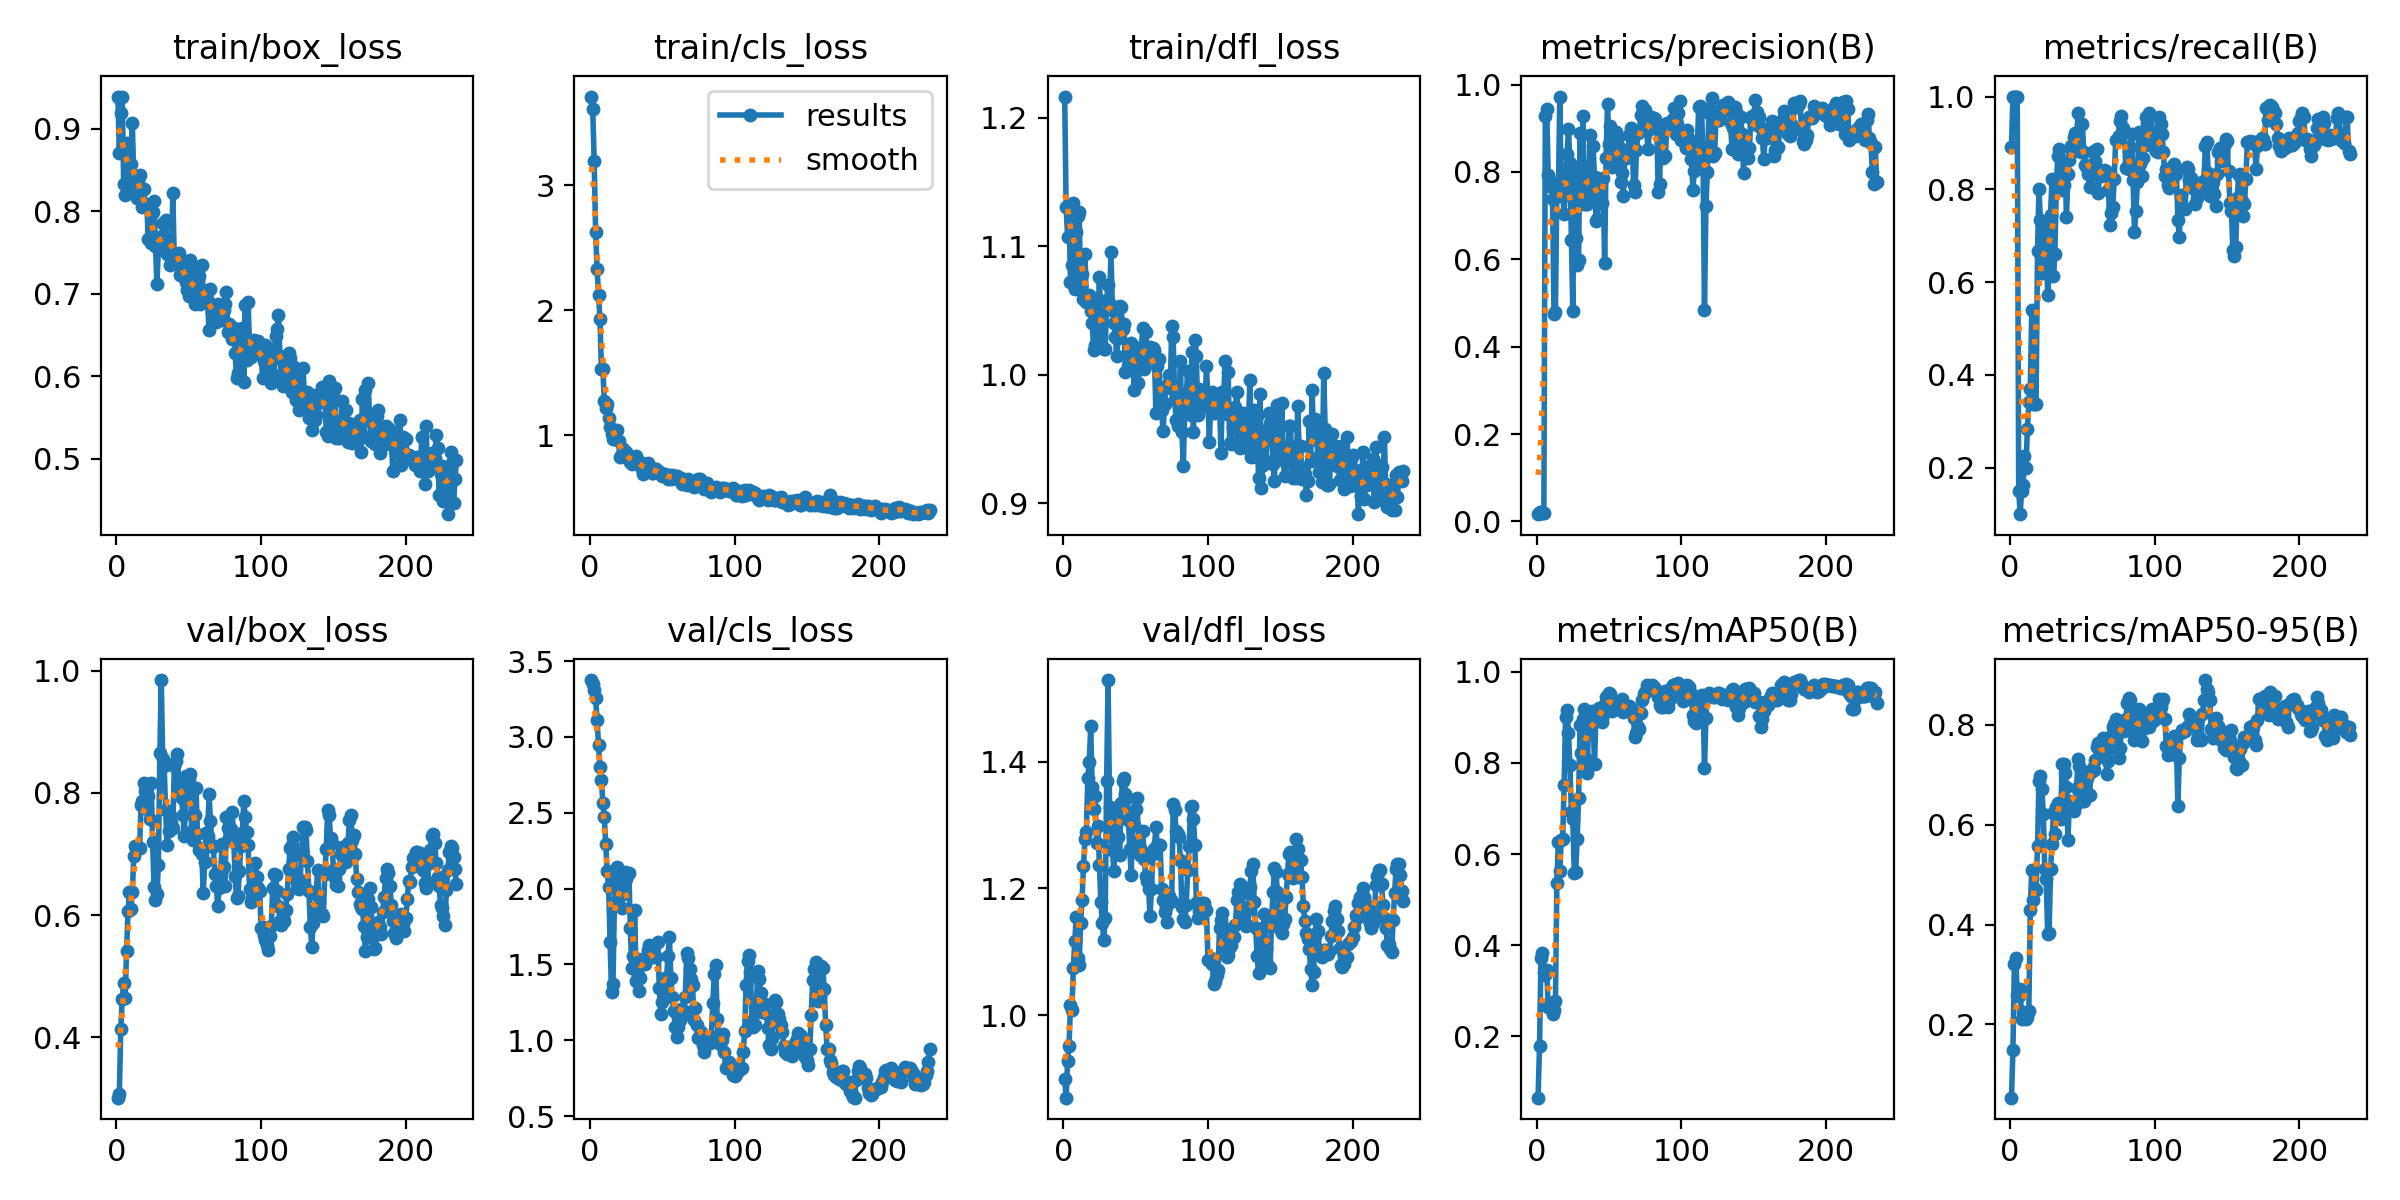

The file beside this chart, header and first rows:
epoch, time, train/box_loss, train/cls_loss, train/dfl_loss, metrics/precision(B), metrics/recall(B), metrics/mAP50(B), metrics/mAP50-95(B), val/box_loss, val/cls_loss, val/dfl_loss, lr/pg0, lr/pg1, lr/pg2
1, 3.094, 0.9389, 3.708, 1.216, 0.01647, 0.8911, 0.06559, 0.05325, 0.3009, 3.375, 0.8995, 4e-05, 4e-05, 4e-05
2, 4.63, 0.8702, 3.607, 1.131, 0.02171, 1, 0.1789, 0.1486, 0.3061, 3.35, 0.8699, 8.98218e-05, 8.98218e-05, 8.98218e-05
3, 6.134, 0.9193, 3.195, 1.107, 0.01965, 1, 0.3712, 0.3211, 0.4135, 3.311, 0.9278, 0.0001394, 0.0001394, 0.0001394
4, 7.6, 0.939, 2.625, 1.13, 0.02028, 1, 0.3828, 0.3323, 0.4624, 3.257, 0.9519, 0.0001889, 0.0001889, 0.0001889
5, 9.121, 0.8336, 2.327, 1.072, 0.0192, 1, 0.342, 0.2595, 0.4894, 3.112, 1.015, 0.0002381, 0.0002381, 0.0002381
6, 10.49, 0.8199, 2.12, 1.086, 0.9287, 0.15, 0.335, 0.2561, 0.4636, 2.949, 1.009, 0.0002871, 0.0002871, 0.0002871
7, 11.9, 0.8826, 1.928, 1.133, 0.9433, 0.1, 0.3461, 0.2708, 0.5411, 2.8, 1.074, 0.000336, 0.000336, 0.000336
8, 13.29, 0.824, 1.532, 1.067, 0.7934, 0.15, 0.2639, 0.2112, 0.6061, 2.717, 1.118, 0.0003846, 0.0003846, 0.0003846
9, 14.68, 0.8511, 1.526, 1.111, 0.7673, 0.1621, 0.2684, 0.2249, 0.6384, 2.566, 1.155, 0.000433, 0.000433, 0.000433
10, 16.05, 0.8574, 1.269, 1.124, 0.7773, 0.2263, 0.2716, 0.2232, 0.6101, 2.471, 1.091, 0.0004813, 0.0004813, 0.0004813
11, 17.47, 0.9066, 1.215, 1.126, 0.737, 0.1997, 0.2502, 0.2117, 0.6376, 2.294, 1.079, 0.0005293, 0.0005293, 0.0005293
12, 18.88, 0.8391, 1.251, 1.07, 0.4742, 0.2839, 0.2573, 0.2139, 0.6965, 2.112, 1.145, 0.0005772, 0.0005772, 0.0005772
13, 20.25, 0.8351, 1.137, 1.079, 0.4804, 0.3428, 0.2777, 0.2274, 0.714, 2.01, 1.182, 0.0006248, 0.0006248, 0.0006248
14, 21.66, 0.8159, 1.062, 1.059, 0.7671, 0.3696, 0.5369, 0.4285, 0.7132, 1.645, 1.235, 0.0006722, 0.0006722, 0.0006722
15, 23.04, 0.8379, 1.012, 1.094, 0.7443, 0.5393, 0.6265, 0.5099, 0.7098, 1.321, 1.277, 0.0007195, 0.0007195, 0.0007195
16, 24.41, 0.8438, 0.9696, 1.056, 0.9726, 0.3375, 0.5631, 0.4501, 0.71, 1.37, 1.289, 0.0007665, 0.0007665, 0.0007665
17, 25.81, 0.8284, 0.9926, 1.056, 0.7513, 0.3375, 0.6299, 0.4712, 0.7796, 1.904, 1.374, 0.0008134, 0.0008134, 0.0008134
18, 27.17, 0.8056, 0.9683, 1.062, 0.7455, 0.3375, 0.6326, 0.4685, 0.7864, 2.067, 1.4, 0.00086, 0.00086, 0.00086
19, 28.53, 0.8275, 1.04, 1.049, 0.7032, 0.6665, 0.7506, 0.5579, 0.8168, 2.145, 1.456, 0.0009065, 0.0009065, 0.0009065
20, 29.92, 0.8086, 0.9537, 1.041, 0.7791, 0.8014, 0.9012, 0.6887, 0.8035, 2.1, 1.36, 0.0009528, 0.0009528, 0.0009528
21, 31.3, 0.8072, 0.8282, 1.02, 0.8404, 0.733, 0.9151, 0.6969, 0.7739, 2.013, 1.326, 0.0009604, 0.0009604, 0.0009604
22, 32.67, 0.7664, 0.8445, 1.023, 0.8991, 0.6188, 0.8654, 0.6713, 0.7957, 1.873, 1.346, 0.0009584, 0.0009584, 0.0009584
23, 34.02, 0.8029, 0.8892, 1.06, 0.821, 0.6224, 0.7963, 0.6219, 0.7576, 1.965, 1.272, 0.0009564, 0.0009564, 0.0009564
24, 35.43, 0.761, 0.8246, 1.033, 0.6449, 0.7023, 0.6919, 0.5106, 0.817, 2.109, 1.298, 0.0009545, 0.0009545, 0.0009545
25, 36.79, 0.7996, 0.8655, 1.076, 0.4811, 0.718, 0.6772, 0.491, 0.7196, 2.063, 1.237, 0.0009525, 0.0009525, 0.0009525
26, 38.15, 0.8122, 0.8283, 1.029, 0.8007, 0.5718, 0.5587, 0.3812, 0.6462, 2.092, 1.179, 0.0009505, 0.0009505, 0.0009505
27, 39.53, 0.7573, 0.809, 1.048, 0.6496, 0.6161, 0.5612, 0.383, 0.625, 2.105, 1.145, 0.0009485, 0.0009485, 0.0009485
28, 40.89, 0.7119, 0.7813, 1.02, 0.5879, 0.7456, 0.6331, 0.5108, 0.6346, 1.741, 1.119, 0.0009465, 0.0009465, 0.0009465
29, 42.23, 0.7551, 0.7707, 1.02, 0.5984, 0.8232, 0.7229, 0.5614, 0.6823, 1.476, 1.153, 0.0009446, 0.0009446, 0.0009446
30, 43.57, 0.7694, 0.8131, 1.058, 0.8891, 0.6129, 0.8828, 0.6241, 0.8648, 1.554, 1.37, 0.0009426, 0.0009426, 0.0009426
31, 44.97, 0.7572, 0.8015, 1.07, 0.7356, 0.6611, 0.8217, 0.5817, 0.985, 1.857, 1.529, 0.0009406, 0.0009406, 0.0009406
32, 46.4, 0.7858, 0.8351, 1.055, 0.9283, 0.8059, 0.8956, 0.6351, 0.8552, 1.393, 1.329, 0.0009386, 0.0009386, 0.0009386
33, 47.77, 0.7849, 0.7823, 1.095, 0.7259, 0.8711, 0.919, 0.6432, 0.8434, 1.429, 1.324, 0.0009366, 0.0009366, 0.0009366
34, 49.14, 0.7899, 0.7656, 1.05, 0.7259, 0.8873, 0.8081, 0.6265, 0.7722, 1.323, 1.26, 0.0009347, 0.0009347, 0.0009347
35, 50.51, 0.7483, 0.7856, 1.04, 0.726, 0.8028, 0.7773, 0.6116, 0.7148, 1.409, 1.228, 0.0009327, 0.0009327, 0.0009327
36, 51.91, 0.7473, 0.7318, 1.029, 0.7771, 0.7982, 0.9114, 0.7221, 0.737, 1.535, 1.276, 0.0009307, 0.0009307, 0.0009307
37, 53.28, 0.7349, 0.6888, 1.014, 0.8835, 0.8105, 0.9082, 0.7227, 0.7643, 1.521, 1.313, 0.0009287, 0.0009287, 0.0009287
38, 54.66, 0.7508, 0.7285, 1.029, 0.7383, 0.8585, 0.9131, 0.7033, 0.7528, 1.505, 1.281, 0.0009267, 0.0009267, 0.0009267
39, 56.05, 0.8226, 0.7577, 1.053, 0.8603, 0.7408, 0.9015, 0.6756, 0.7422, 1.531, 1.253, 0.0009248, 0.0009248, 0.0009248
40, 57.53, 0.7399, 0.7787, 1.053, 0.7882, 0.8321, 0.7965, 0.5693, 0.8443, 1.594, 1.335, 0.0009228, 0.0009228, 0.0009228
41, 58.97, 0.7358, 0.7311, 1.036, 0.6888, 0.8637, 0.9081, 0.6423, 0.8529, 1.631, 1.369, 0.0009208, 0.0009208, 0.0009208
42, 60.35, 0.7472, 0.7402, 1.04, 0.6927, 0.8924, 0.9125, 0.647, 0.8646, 1.577, 1.374, 0.0009188, 0.0009188, 0.0009188
43, 61.74, 0.7495, 0.6994, 1.002, 0.744, 0.8804, 0.9201, 0.6402, 0.8216, 1.583, 1.349, 0.0009168, 0.0009168, 0.0009168
44, 63.15, 0.7231, 0.6978, 1.016, 0.7608, 0.9123, 0.9124, 0.6268, 0.8032, 1.548, 1.342, 0.0009149, 0.0009149, 0.0009149
45, 64.54, 0.7387, 0.7259, 1.007, 0.7284, 0.9218, 0.8895, 0.6371, 0.7911, 1.558, 1.309, 0.0009129, 0.0009129, 0.0009129
46, 65.9, 0.7291, 0.7321, 1.016, 0.7862, 0.9107, 0.9059, 0.6732, 0.7639, 1.551, 1.262, 0.0009109, 0.0009109, 0.0009109
47, 67.25, 0.7296, 0.7142, 1.025, 0.5907, 0.9643, 0.9295, 0.7319, 0.7294, 1.644, 1.221, 0.0009089, 0.0009089, 0.0009089
48, 68.65, 0.7138, 0.7017, 1.017, 0.8329, 0.8875, 0.9445, 0.7174, 0.8271, 1.346, 1.32, 0.0009069, 0.0009069, 0.0009069
49, 70.04, 0.7041, 0.6955, 0.9878, 0.9546, 0.8805, 0.9441, 0.6749, 0.8173, 1.174, 1.3, 0.000905, 0.000905, 0.000905
50, 71.42, 0.6972, 0.6723, 1.006, 0.8641, 0.9417, 0.9537, 0.6478, 0.8228, 1.255, 1.325, 0.000903, 0.000903, 0.000903
51, 72.77, 0.7412, 0.6806, 1.02, 0.9041, 0.8807, 0.9511, 0.6481, 0.8312, 1.34, 1.343, 0.000901, 0.000901, 0.000901
52, 74.16, 0.7026, 0.6867, 0.9934, 0.8122, 0.8518, 0.9135, 0.7062, 0.7372, 1.411, 1.273, 0.000899, 0.000899, 0.000899
53, 75.52, 0.7289, 0.6733, 1.016, 0.8332, 0.8462, 0.9293, 0.6936, 0.7233, 1.408, 1.252, 0.000897, 0.000897, 0.000897
54, 76.9, 0.6873, 0.646, 1.021, 0.8393, 0.8324, 0.9203, 0.6616, 0.7644, 1.553, 1.261, 0.0008951, 0.0008951, 0.0008951
55, 78.26, 0.7168, 0.6774, 1.036, 0.8917, 0.8056, 0.9176, 0.6603, 0.808, 1.679, 1.291, 0.0008931, 0.0008931, 0.0008931
56, 79.66, 0.6889, 0.6465, 1.005, 0.8808, 0.8304, 0.9328, 0.7055, 0.7335, 1.413, 1.246, 0.0008911, 0.0008911, 0.0008911
57, 80.99, 0.7216, 0.6772, 1.033, 0.8563, 0.8482, 0.9319, 0.7138, 0.7061, 1.286, 1.22, 0.0008891, 0.0008891, 0.0008891
58, 82.32, 0.6873, 0.6551, 1.015, 0.7763, 0.8824, 0.9341, 0.7093, 0.7104, 1.194, 1.212, 0.0008871, 0.0008871, 0.0008871
59, 83.69, 0.735, 0.6729, 1.015, 0.7974, 0.8607, 0.94, 0.7302, 0.7007, 1.087, 1.2, 0.0008852, 0.0008852, 0.0008852
60, 85.07, 0.7025, 0.6715, 1.021, 0.7456, 0.8875, 0.9117, 0.7562, 0.6366, 1.02, 1.156, 0.0008832, 0.0008832, 0.0008832
... 175 more rows
